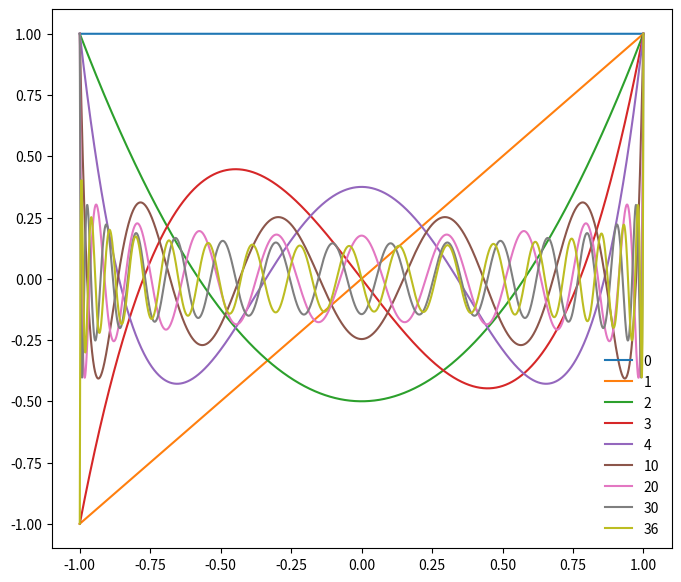

Here is the Python script that generated this plot: (Note: this script raises an exception after producing the figure.)
#! /usr/bin/env python

import numpy as np
import matplotlib.pyplot as plt
from scipy.special import legendre as leg

def p(n):
    x = np.linspace(-1, 1, 5000)
    return leg(n)(x)

plt.figure(figsize=(8,7))
x = np.linspace(-1, 1, 5000)
plt.plot(x, p(0), label='0')
plt.plot(x, p(1), label='1')
plt.plot(x, p(2), label='2')
plt.plot(x, p(3), label='3')
plt.plot(x, p(4), label='4')
plt.plot(x, p(10), label='10')
plt.plot(x, p(20), label='20')
plt.plot(x, p(30), label='30')
plt.plot(x, p(35), label='36')
plt.legend(frameon=False)

plt.savefig('./png/lengdre.png')
plt.show()

